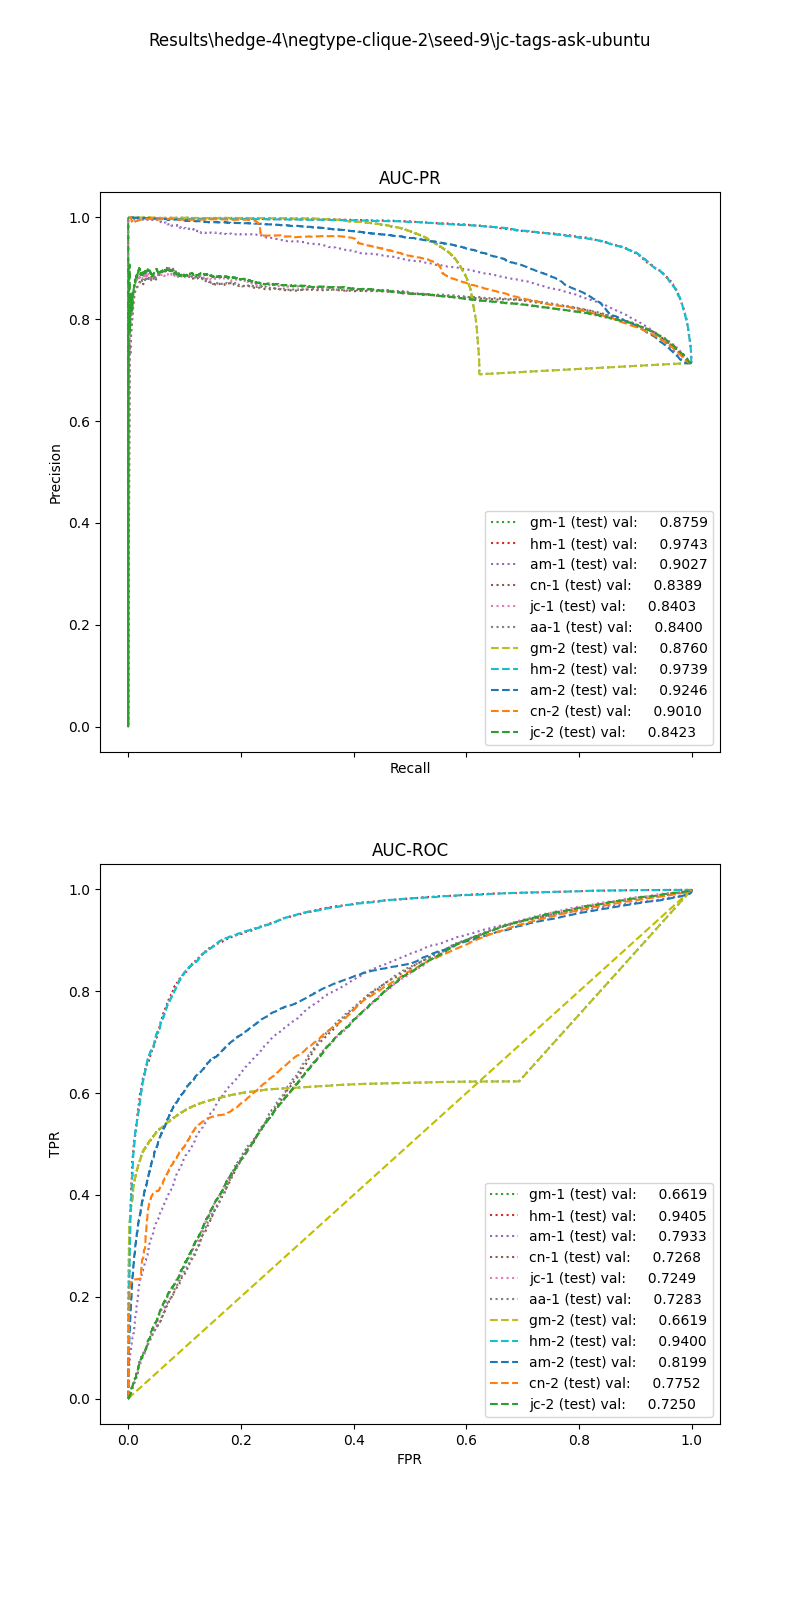

The file beside this chart, header and first rows:
, input_dim1, pred_dim1, input_dim2, pred_dim2, input_dim3, pred_dim3, label
0, 153.7, 1.0, 0.008929, 1.0, , , 1.0
1, 73.87, 1.0, 0.003663, 1.0, , , 1.0
2, 27.68, 1.0, 0.0, 1.0, , , 1.0
3, 15.28, 1.0, 0.0, 1.0, , , 1.0
4, 6.217, 1.0, 0.0, 1.0, , , 1.0
5, 59.93, 1.0, 0.05263, 1.0, , , 1.0
6, 42.44, 1.0, 0.0, 1.0, , , 1.0
7, 3.234, 1.0, 0.0, 1.0, , , 1.0
8, 15.07, 1.0, 0.0, 1.0, , , 1.0
9, 211.6, 1.0, 0.01031, 1.0, , , 1.0
10, 27.44, 1.0, 0.001565, 1.0, , , 1.0
11, 94.64, 1.0, 0.006289, 1.0, , , 1.0
12, 2.926, 1.0, 0.0, 1.0, , , 1.0
13, 53.09, 1.0, 0.0, 1.0, , , 1.0
14, 20.85, 1.0, 0.0, 1.0, , , 1.0
15, 9.198, 1.0, 0.01667, 1.0, , , 1.0
16, 187.1, 1.0, 0.00641, 1.0, , , 1.0
17, 150.8, 1.0, 0.008772, 1.0, , , 1.0
18, 117.5, 1.0, 0.004587, 1.0, , , 1.0
19, 49.1, 1.0, 0.0, 1.0, , , 1.0
20, 9.813, 1.0, 0.0, 1.0, , , 1.0
21, 42.61, 1.0, 0.004975, 1.0, , , 1.0
22, 158.4, 1.0, 0.004049, 1.0, , , 1.0
23, 43.43, 1.0, 0.005797, 1.0, , , 1.0
24, 83.35, 1.0, 0.01124, 1.0, , , 1.0
25, 13.24, 1.0, 0.0009443, 1.0, , , 1.0
26, 33.55, 1.0, 0.0, 1.0, , , 1.0
27, 36.51, 1.0, 0.03226, 1.0, , , 1.0
28, 8.485, 1.0, 0.0, 1.0, , , 1.0
29, 86.6, 1.0, 0.0, 1.0, , , 1.0
30, 37.16, 1.0, 0.0, 1.0, , , 1.0
31, 21.78, 1.0, 0.0, 1.0, , , 1.0
32, 46.69, 1.0, 0.0, 1.0, , , 1.0
33, 32.93, 1.0, 0.02174, 1.0, , , 1.0
34, 32.54, 1.0, 0.00625, 1.0, , , 1.0
35, 1.352, 1.0, 0.0, 0.0, , , 1.0
36, 124.3, 1.0, 0.01653, 1.0, , , 1.0
37, 0.7519, 1.0, 0.0, 1.0, , , 1.0
38, 20.58, 1.0, 0.016, 1.0, , , 1.0
39, 16.69, 1.0, 0.02439, 1.0, , , 1.0
40, 8.599, 1.0, 0.0, 1.0, , , 1.0
41, 287.9, 1.0, 0.00813, 1.0, , , 1.0
42, 18.57, 1.0, 0.0, 1.0, , , 1.0
43, 5.118, 1.0, 0.0, 1.0, , , 1.0
44, 17.58, 1.0, 0.0, 1.0, , , 1.0
45, 65.61, 1.0, 0.0, 1.0, , , 1.0
46, 51.94, 1.0, 0.0, 1.0, , , 1.0
47, 18.44, 1.0, 0.01639, 1.0, , , 1.0
48, 7.634, 1.0, 0.03704, 1.0, , , 1.0
49, 261.9, 1.0, 0.01961, 1.0, , , 1.0
50, 5.4, 1.0, 0.0, 1.0, , , 1.0
51, 104.2, 1.0, 0.0, 1.0, , , 1.0
52, 1.459, 1.0, 0.004082, 0.0, , , 1.0
53, 41.85, 1.0, 0.01042, 1.0, , , 1.0
54, 49.03, 1.0, 0.01449, 1.0, , , 1.0
55, 18.23, 1.0, 0.0, 1.0, , , 1.0
56, 76.24, 1.0, 0.008511, 1.0, , , 1.0
57, 4.712, 1.0, 0.0, 1.0, , , 1.0
58, 9.992, 1.0, 0.0, 1.0, , , 1.0
59, 18.38, 1.0, 0.0, 1.0, , , 1.0
... 27,350 more rows
